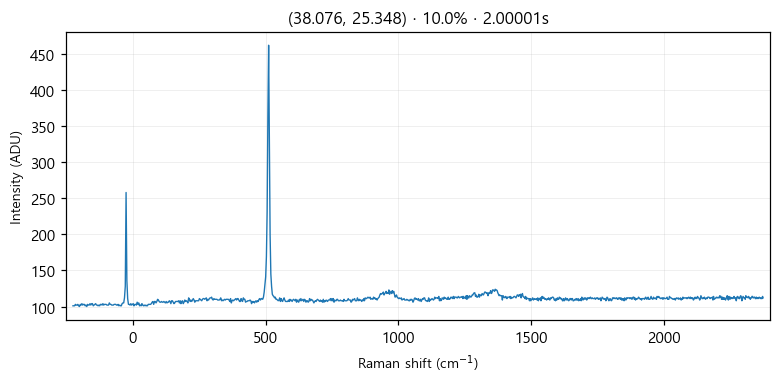

The data file committed next to this chart (first rows):
# laser_power_pct, 10.0
# exposure_time, 2
# laser_nm, 532
# mode, single
pixel_index, raman_shift_cm-1, wavelength_nm, intensity
0, -225.3, 525.7, 101.0
1, -222.2, 525.8, 101.0
2, -219.2, 525.9, 101.0
3, -216.1, 526, 103.0
4, -213, 526.1, 102.0
5, -210, 526.1, 102.0
6, -206.9, 526.2, 103.0
7, -203.8, 526.3, 101.0
8, -200.8, 526.4, 100.0
9, -197.7, 526.5, 103.0
10, -194.7, 526.6, 102.0
11, -191.6, 526.7, 104.0
12, -188.6, 526.7, 102.0
13, -185.5, 526.8, 103.0
14, -182.4, 526.9, 103.0
15, -179.4, 527, 101.0
16, -176.3, 527.1, 102.0
17, -173.3, 527.2, 100.0
18, -170.2, 527.2, 103.0
19, -167.2, 527.3, 102.0
20, -164.2, 527.4, 102.0
21, -161.1, 527.5, 104.0
22, -158.1, 527.6, 102.0
23, -155, 527.7, 104.0
24, -152, 527.8, 104.0
25, -148.9, 527.8, 101.0
26, -145.9, 527.9, 102.0
27, -142.9, 528, 103.0
28, -139.8, 528.1, 104.0
29, -136.8, 528.2, 102.0
30, -133.8, 528.3, 102.0
31, -130.7, 528.3, 101.0
32, -127.7, 528.4, 102.0
33, -124.7, 528.5, 101.0
34, -121.6, 528.6, 103.0
35, -118.6, 528.7, 103.0
36, -115.6, 528.8, 102.0
37, -112.6, 528.9, 104.0
38, -109.5, 528.9, 102.0
39, -106.5, 529, 103.0
40, -103.5, 529.1, 103.0
41, -100.5, 529.2, 103.0
42, -97.44, 529.3, 102.0
43, -94.42, 529.4, 102.0
44, -91.41, 529.4, 102.0
45, -88.39, 529.5, 105.0
46, -85.38, 529.6, 103.0
47, -82.36, 529.7, 103.0
48, -79.35, 529.8, 102.0
49, -76.34, 529.9, 102.0
50, -73.33, 530, 102.0
51, -70.32, 530, 103.0
52, -67.31, 530.1, 103.0
53, -64.3, 530.2, 103.0
54, -61.3, 530.3, 102.0
55, -58.29, 530.4, 102.0
... 968 more rows
